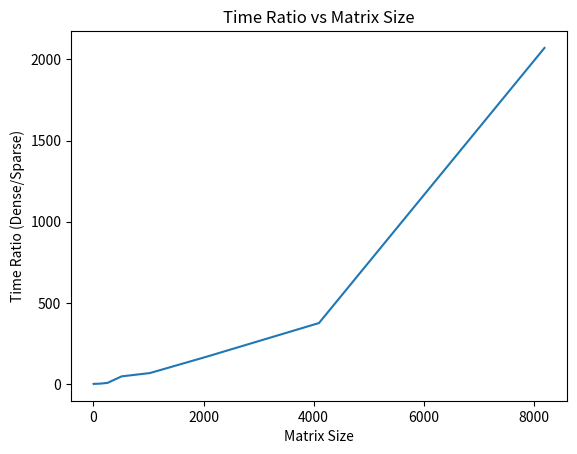

Reproduce this figure in Python.
from typing import List
import numpy as np
import scipy as sp
import sympy as sym
import matplotlib.pyplot as plt
import timeit

"""
Important note.
While Dr.Welland has allowed us to submit our code as a .py file,
the magic command %timeit is not supported in a .py file.
Therefore, the equivalent module timeit is being used to approximate the time complexity.
"""


# Problem 1
def problem1() -> None:
    """
    Examine the value of sparse matricies by comparing the approximate computational
    efficiencies of sparse and dense solvers on a tridiagonal system.
    Use the %timeit function to approximate the complexity.
    """
    sizes = np.array([2**i for i in range(1, 14)])
    time_ratio: List[float] = []
    for i in range(len(sizes)):
        main_diag = np.full(sizes[i], 2)
        upper_diag = np.full(sizes[i] - 1, -1)
        lower_diag = np.full(sizes[i] - 1, -1)
        A_sparce = sp.sparse.diags([main_diag, upper_diag, lower_diag], [0, 1, -1], format='csr')
        A_dense = A_sparce.toarray()
        b = np.random.rand(sizes[i])
        x_sparce_duration = timeit.timeit(lambda: sp.sparse.linalg.spsolve(A_sparce, b), number=1)

        x_dense_duration = timeit.timeit(lambda: np.linalg.solve(A_dense, b), number=1)

        print(f"For matrix size {sizes[i]}:")
        print(f"Time for sparse solver: {x_sparce_duration}")
        print(f"Time for dense solver: {x_dense_duration}")
        time_ratio.append(x_dense_duration/x_sparce_duration)
    plt.plot(sizes, time_ratio)
    plt.xlabel("Matrix Size")
    plt.ylabel("Time Ratio (Dense/Sparse)")
    plt.title("Time Ratio vs Matrix Size")
    plt.show()
    """
    What can be observed from the resulting graph and the printed time values is that
    the sparse solver is significantly less computationally expensive than the dense solver
    for large values of N. However, it has a higher constant cost for very small values of N resulting in 
    significantly slower performance at lower N values.
    """


if __name__ == "__main__":
    problem1()
